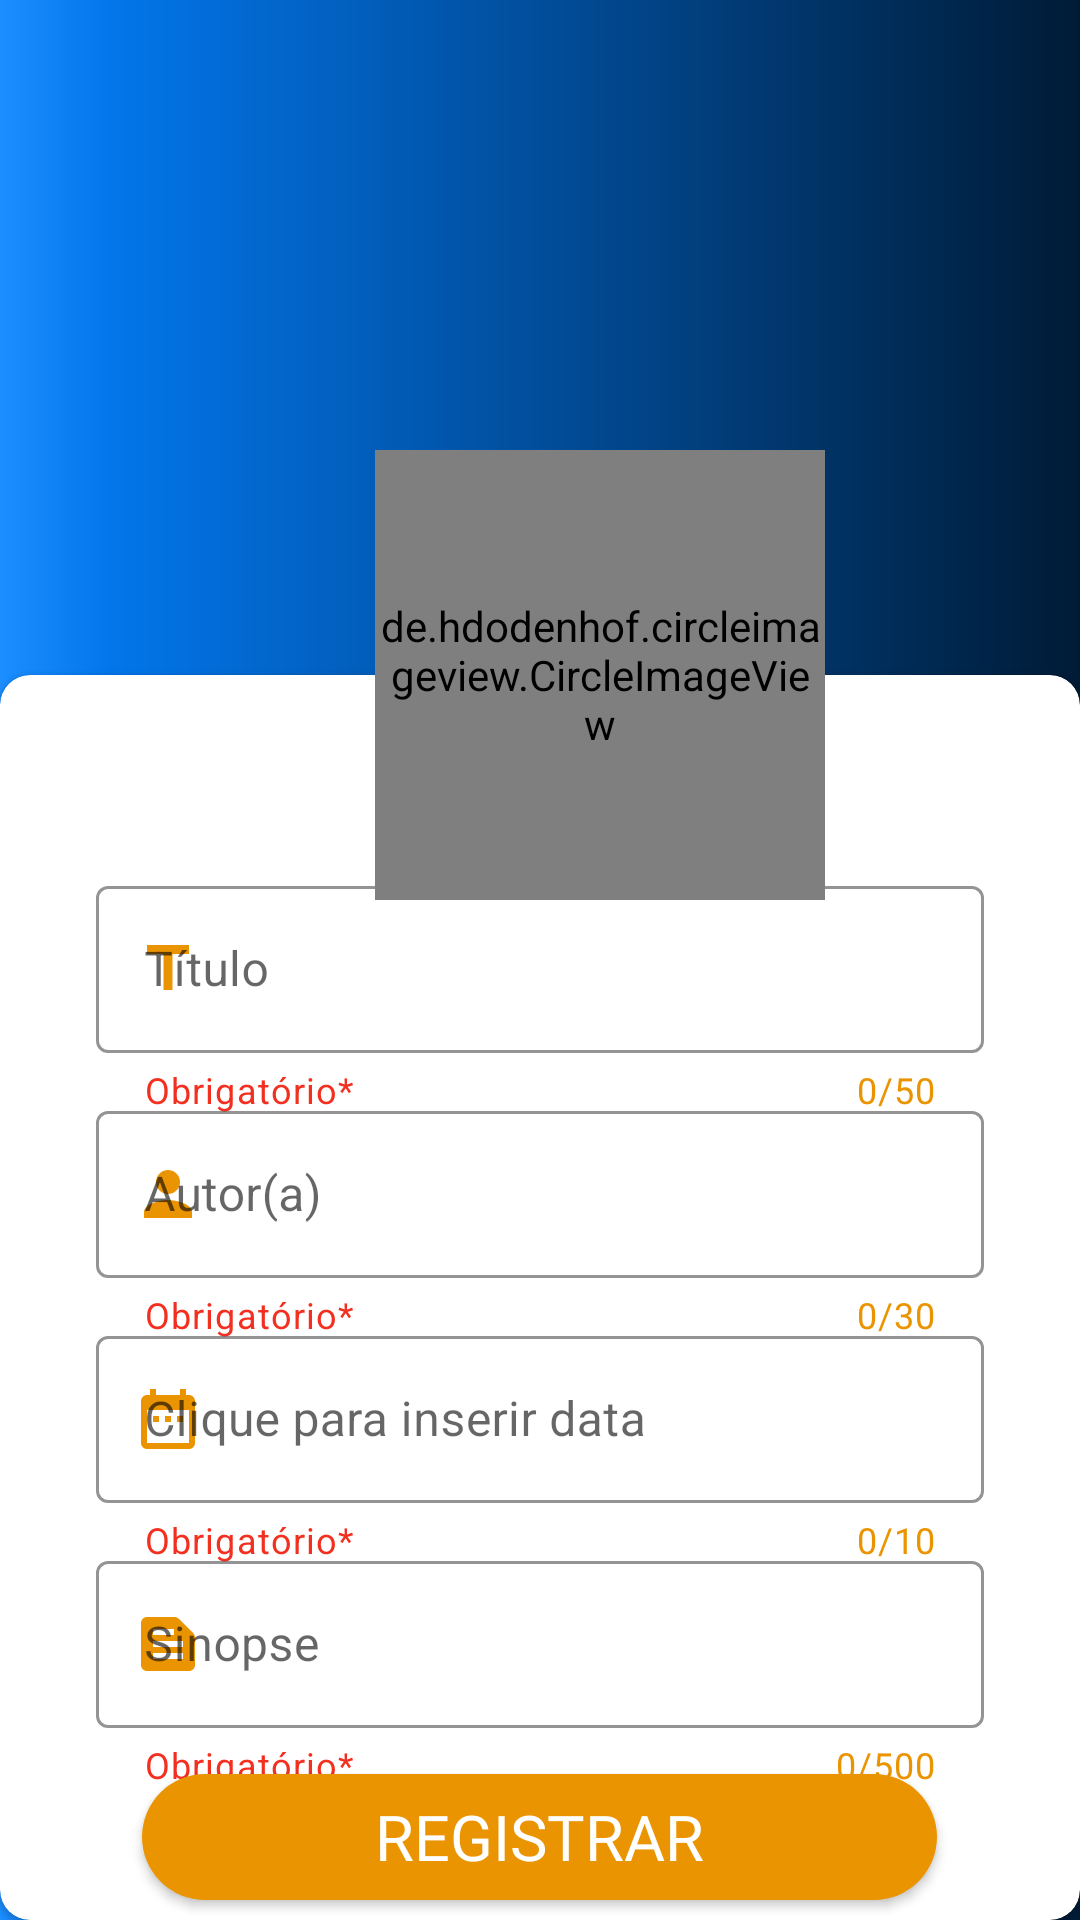

The Android layout XML behind this screen, and the referenced resources:
<!-- AndroidManifest.xml: application theme Theme.DataBook -->
<!-- res/layout/activity_registrar_livro.xml -->
<?xml version="1.0" encoding="utf-8"?>
<androidx.constraintlayout.widget.ConstraintLayout
    xmlns:android="http://schemas.android.com/apk/res/android"
    xmlns:app="http://schemas.android.com/apk/res-auto"
    android:layout_width="match_parent"
    android:layout_height="match_parent"
    android:background="@drawable/fundo_splash"
    android:gravity="center"
    android:orientation="vertical">
    <RelativeLayout
        android:layout_width="wrap_content"
        android:layout_height="wrap_content"
        android:gravity="center"
        app:layout_constraintBottom_toBottomOf="parent"
        app:layout_constraintEnd_toEndOf="parent"
        app:layout_constraintHorizontal_bias="0.0"
        app:layout_constraintStart_toStartOf="parent"
        app:layout_constraintTop_toTopOf="parent"
        app:layout_constraintVertical_bias="0.0">
        <RelativeLayout
            android:layout_width="match_parent"
            android:layout_height="match_parent"
            android:gravity="center">
            <com.google.android.material.card.MaterialCardView
                android:id="@+id/materialCardView"
                android:layout_width="373dp"
                android:layout_height="462dp"
                android:layout_marginTop="225dp"
                android:backgroundTint="@color/white"
                app:cardCornerRadius="10dp"
                app:layout_constraintBottom_toBottomOf="parent"
                app:layout_constraintEnd_toEndOf="parent"
                app:layout_constraintHorizontal_bias="0.476"
                app:layout_constraintStart_toStartOf="parent"
                app:layout_constraintTop_toTopOf="parent"
                app:layout_constraintVertical_bias="0.791">


                <com.google.android.material.textfield.TextInputLayout
                    style="@style/Widget.MaterialComponents.TextInputLayout.OutlinedBox"
                    android:layout_width="match_parent"
                    android:layout_height="wrap_content"
                    android:layout_marginStart="32dp"
                    android:layout_marginTop="65dp"
                    android:layout_marginEnd="32dp"
                    android:hint="Título"
                    app:startIconDrawable="@drawable/ic_title"
                    app:startIconTint="@color/color4"
                    app:counterTextColor="@color/color4"
                    app:boxStrokeColor="@color/color4"
                    app:helperTextTextColor="@color/erroTint"
                    app:boxStrokeErrorColor="@color/erroTint"
                    app:hintTextColor="@color/color4"
                    app:helperText="Obrigatório*"
                    app:counterEnabled="true"
                    app:counterMaxLength="50">

                    <com.google.android.material.textfield.TextInputEditText
                        android:id="@+id/edTitle"
                        android:maxLength="50"
                        android:layout_width="match_parent"
                        android:layout_height="wrap_content"/>

                </com.google.android.material.textfield.TextInputLayout>

                <com.google.android.material.textfield.TextInputLayout
                    style="@style/Widget.MaterialComponents.TextInputLayout.OutlinedBox"
                    android:layout_width="match_parent"
                    android:layout_height="wrap_content"
                    android:layout_marginStart="32dp"
                    android:layout_marginTop="140dp"
                    android:layout_marginEnd="32dp"
                    android:hint="Autor(a)"
                    app:startIconDrawable="@drawable/ic_person"
                    app:startIconTint="@color/color4"
                    app:counterTextColor="@color/color4"
                    app:boxStrokeColor="@color/color4"
                    app:helperTextTextColor="@color/erroTint"
                    app:boxStrokeErrorColor="@color/erroTint"
                    app:hintTextColor="@color/color4"
                    app:helperText="Obrigatório*"
                    app:counterEnabled="true"
                    app:counterMaxLength="30">

                    <com.google.android.material.textfield.TextInputEditText
                        android:id="@+id/edAutor"
                        android:maxLength="30"
                        android:layout_width="match_parent"
                        android:layout_height="wrap_content"/>

                </com.google.android.material.textfield.TextInputLayout>

                <com.google.android.material.textfield.TextInputLayout
                    style="@style/Widget.MaterialComponents.TextInputLayout.OutlinedBox"
                    android:layout_width="match_parent"
                    android:layout_height="wrap_content"
                    android:layout_marginStart="32dp"
                    android:layout_marginTop="215dp"
                    android:layout_marginEnd="32dp"
                    android:hint="Clique para inserir data"
                    app:startIconDrawable="@drawable/ic_date"
                    app:startIconTint="@color/color4"
                    app:counterTextColor="@color/color4"
                    app:boxStrokeColor="@color/color4"
                    app:helperTextTextColor="@color/erroTint"
                    app:boxStrokeErrorColor="@color/erroTint"
                    app:hintTextColor="@color/color4"
                    app:helperText="Obrigatório*"
                    app:counterEnabled="true"
                    app:counterMaxLength="10">

                    <com.google.android.material.textfield.TextInputEditText
                        android:id="@+id/edAno"
                        android:maxLength="10"
                        android:layout_width="match_parent"
                        android:layout_height="wrap_content"/>

                </com.google.android.material.textfield.TextInputLayout>

                <com.google.android.material.textfield.TextInputLayout
                    style="@style/Widget.MaterialComponents.TextInputLayout.OutlinedBox"
                    android:layout_width="match_parent"
                    android:layout_height="wrap_content"
                    android:layout_marginStart="32dp"
                    android:layout_marginTop="290dp"
                    android:layout_marginEnd="32dp"
                    android:hint="Sinopse"
                    app:startIconDrawable="@drawable/ic_sinopse"
                    app:startIconTint="@color/color4"
                    app:counterTextColor="@color/color4"
                    app:boxStrokeColor="@color/color4"
                    app:helperTextTextColor="@color/erroTint"
                    app:boxStrokeErrorColor="@color/erroTint"
                    app:hintTextColor="@color/color4"
                    app:helperText="Obrigatório*"
                    app:counterEnabled="true"
                    app:counterMaxLength="500">

                    <com.google.android.material.textfield.TextInputEditText
                        android:id="@+id/edSinopse"
                        android:maxLength="500"
                        android:maxLines="2"
                        android:layout_width="match_parent"
                        android:layout_height="wrap_content"/>

                </com.google.android.material.textfield.TextInputLayout>


                <android.widget.Button
                    android:id="@+id/btn_registrar"
                    android:layout_width="265dp"
                    android:layout_height="42dp"
                    android:layout_gravity="center"
                    android:layout_marginTop="180dp"
                    android:background="@drawable/btentrar"
                    android:backgroundTint="@color/color4"
                    android:fontFamily="@font/montserrat"
                    android:lineSpacingMultiplier="0.38"
                    android:text="Registrar"
                    android:textColor="@color/white"
                    android:textSize="21sp" />


            </com.google.android.material.card.MaterialCardView>



        </RelativeLayout>

        <de.hdodenhof.circleimageview.CircleImageView
            android:id="@+id/iv_livro"
            android:layout_width="150dp"
            android:layout_height="150dp"
            android:layout_marginTop="150dp"
            android:layout_marginStart="125dp"
            android:src="@drawable/livro_iv" />

    </RelativeLayout>

</androidx.constraintlayout.widget.ConstraintLayout>
<!-- resources referenced by this layout -->
<resources>
  <color name="color4">#EB9402</color>
  <color name="erroTint">#F32F20</color>
  <color name="white">#FFFFFFFF</color>
  <!-- drawable btentrar (drawable) -->
  <?xml version="1.0" encoding="utf-8"?>
  <shape android:shape="rectangle"
      xmlns:android="http://schemas.android.com/apk/res/android">
      <corners android:radius="37.5dp"/>
      <solid android:color="#FFEB9402"/>
      <size android:height="58dp"
          android:width="301dp"/>
  </shape>
  <!-- drawable fundo_splash (drawable) -->
  <?xml version="1.0" encoding="utf-8"?>
  <shape xmlns:android="http://schemas.android.com/apk/res/android">
      <gradient
          android:centerColor="@color/color3"
          android:centerX="0.1"
          android:centerY="0.1"
          android:endColor="#001B36"
          android:startColor="@color/color2" />
  </shape>
  <!-- drawable ic_date (drawable) -->
  <vector android:height="24dp" android:tint="#F39E33"
      android:viewportHeight="24" android:viewportWidth="24"
      android:width="24dp" xmlns:android="http://schemas.android.com/apk/res/android">
      <path android:fillColor="@android:color/white" android:pathData="M9,11L7,11v2h2v-2zM13,11h-2v2h2v-2zM17,11h-2v2h2v-2zM19,4h-1L18,2h-2v2L8,4L8,2L6,2v2L5,4c-1.11,0 -1.99,0.9 -1.99,2L3,20c0,1.1 0.89,2 2,2h14c1.1,0 2,-0.9 2,-2L21,6c0,-1.1 -0.9,-2 -2,-2zM19,20L5,20L5,9h14v11z"/>
  </vector>
  <!-- drawable ic_person (drawable) -->
  <vector android:height="24dp" android:tint="#F39E33"
      android:viewportHeight="24" android:viewportWidth="24"
      android:width="24dp" xmlns:android="http://schemas.android.com/apk/res/android">
      <path android:fillColor="@android:color/white" android:pathData="M12,12c2.21,0 4,-1.79 4,-4s-1.79,-4 -4,-4 -4,1.79 -4,4 1.79,4 4,4zM12,14c-2.67,0 -8,1.34 -8,4v2h16v-2c0,-2.66 -5.33,-4 -8,-4z"/>
  </vector>
  <!-- drawable ic_sinopse (drawable) -->
  <vector android:height="24dp" android:tint="#F39E33"
      android:viewportHeight="24" android:viewportWidth="24"
      android:width="24dp" xmlns:android="http://schemas.android.com/apk/res/android">
      <path android:fillColor="@android:color/white" android:pathData="M20.41,8.41l-4.83,-4.83C15.21,3.21 14.7,3 14.17,3H5C3.9,3 3,3.9 3,5v14c0,1.1 0.9,2 2,2h14c1.1,0 2,-0.9 2,-2V9.83C21,9.3 20.79,8.79 20.41,8.41zM7,7h7v2H7V7zM17,17H7v-2h10V17zM17,13H7v-2h10V13z"/>
  </vector>
  <!-- drawable ic_title (drawable) -->
  <vector android:height="24dp" android:tint="#F39E33"
      android:viewportHeight="24" android:viewportWidth="24"
      android:width="24dp" xmlns:android="http://schemas.android.com/apk/res/android">
      <path android:fillColor="@android:color/white" android:pathData="M5,4v3h5.5v12h3V7H19V4z"/>
  </vector>
  <!-- drawable livro_iv: png bitmap (drawable-v24, 2472 bytes) -->
  <style name="Theme.DataBook" parent="Theme.MaterialComponents.DayNight.DarkActionBar">
          
          <item name="colorPrimary">@color/purple_500</item>
          <item name="colorPrimaryVariant">@color/purple_700</item>
          <item name="colorOnPrimary">@color/white</item>
          
          <item name="colorSecondary">@color/teal_200</item>
          <item name="colorSecondaryVariant">@color/teal_700</item>
          <item name="colorOnSecondary">@color/black</item>
          
          <item name="android:statusBarColor" tools:targetApi="l">?attr/colorPrimaryVariant</item>
          
      </style>
  <color name="color3">#0276EB</color>
  <color name="color2">#1C8EFF</color>
  <color name="black">#FF000000</color>
  <!-- not gathered from this repository: default colours our renderer supplied (Android Studio template values) -->
  <color name="purple_500">#FF6200EE</color>
  <color name="purple_700">#FF3700B3</color>
  <color name="teal_200">#FF03DAC5</color>
  <color name="teal_700">#FF018786</color>
</resources>
